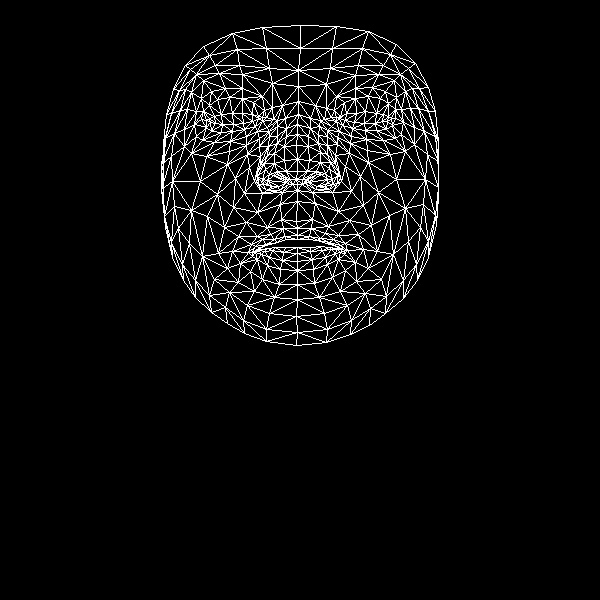

Values plotted in this chart, from the file beside it:
, x, y
0, 296, 221
1, 297, 171
2, 297, 190
3, 286, 136
4, 297, 159
5, 296, 145
6, 298, 114
7, 210, 122
8, 298, 86
9, 298, 70
10, 300, 25
11, 297, 228
12, 297, 235
13, 297, 239
14, 297, 247
15, 297, 253
16, 297, 261
17, 297, 270
18, 297, 284
19, 296, 179
20, 286, 182
21, 173, 89
22, 244, 129
23, 232, 131
24, 221, 132
25, 206, 127
26, 255, 126
27, 229, 97
28, 242, 98
29, 217, 99
30, 209, 105
31, 196, 136
32, 247, 305
33, 206, 120
34, 165, 138
35, 184, 129
36, 235, 178
37, 281, 219
38, 284, 236
39, 267, 227
40, 257, 236
41, 274, 239
42, 266, 244
43, 240, 263
44, 286, 171
45, 284, 160
46, 191, 92
47, 259, 146
48, 257, 176
49, 257, 171
50, 200, 181
51, 284, 146
52, 219, 73
53, 203, 80
54, 185, 65
55, 272, 83
56, 253, 102
57, 232, 251
58, 172, 257
59, 267, 184
... 408 more rows
